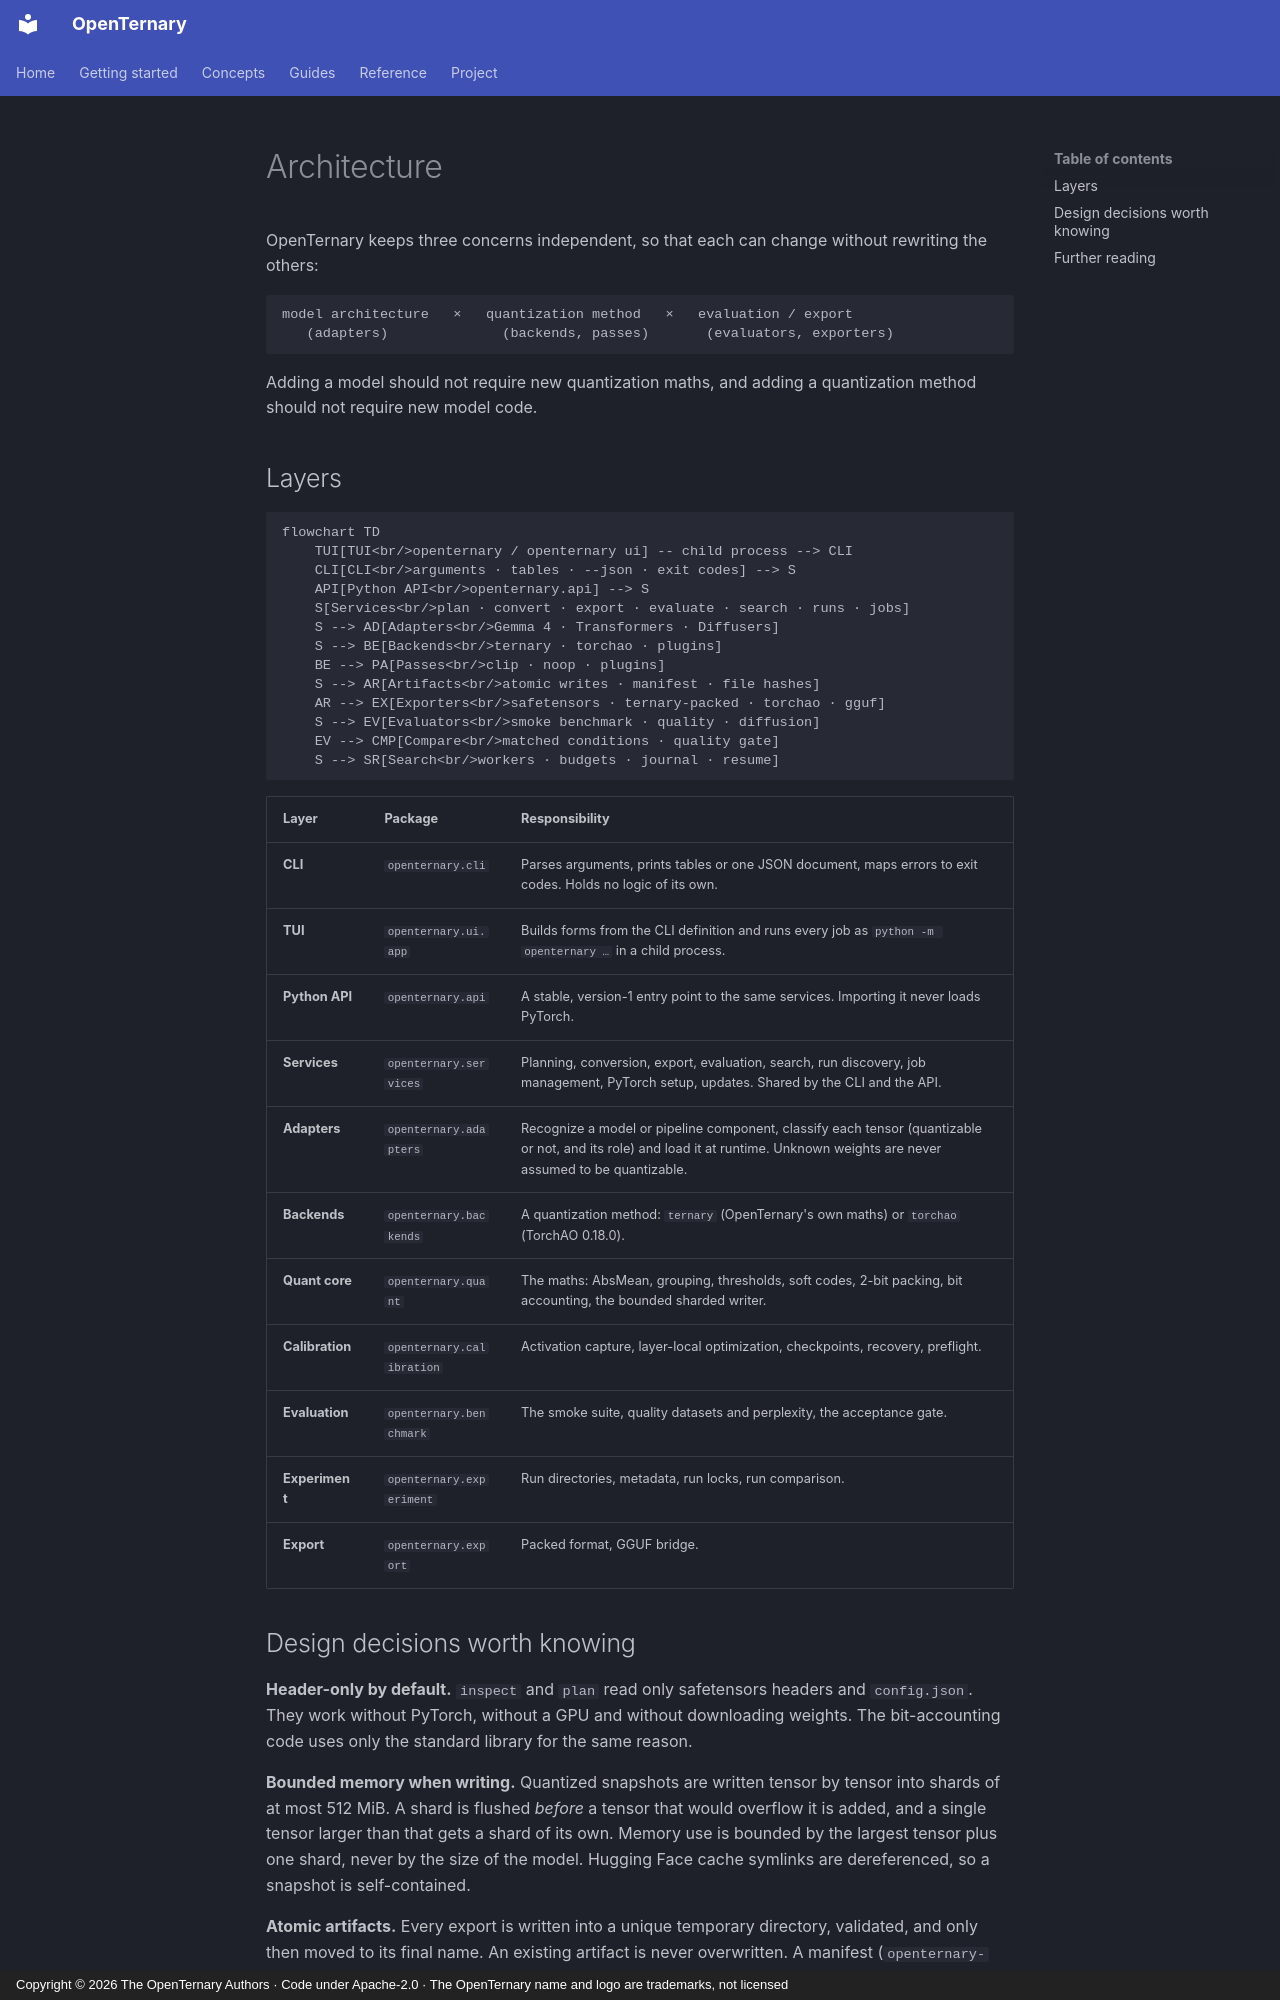

repository: ELRdn/OpenTernary · page: en/concepts/architecture/index.html · generator: mkdocs · copyright: Copyright © 2026 The OpenTernary Authors · Code under Apache-2.0 · The OpenTernary name and logo are trademarks, not licensed

---
description: "How OpenTernary is put together: CLI and TUI over shared services, model adapters, quantization backends, passes, exporters, evaluators and plugins."
---

# Architecture

OpenTernary keeps three concerns independent, so that each can change without rewriting the others:

```text
model architecture   ×   quantization method   ×   evaluation / export
   (adapters)              (backends, passes)       (evaluators, exporters)
```

Adding a model should not require new quantization maths, and adding a quantization method should not require
new model code.

## Layers

```mermaid
flowchart TD
    TUI[TUI<br/>openternary / openternary ui] -- child process --> CLI
    CLI[CLI<br/>arguments · tables · --json · exit codes] --> S
    API[Python API<br/>openternary.api] --> S
    S[Services<br/>plan · convert · export · evaluate · search · runs · jobs]
    S --> AD[Adapters<br/>Gemma 4 · Transformers · Diffusers]
    S --> BE[Backends<br/>ternary · torchao · plugins]
    BE --> PA[Passes<br/>clip · noop · plugins]
    S --> AR[Artifacts<br/>atomic writes · manifest · file hashes]
    AR --> EX[Exporters<br/>safetensors · ternary-packed · torchao · gguf]
    S --> EV[Evaluators<br/>smoke benchmark · quality · diffusion]
    EV --> CMP[Compare<br/>matched conditions · quality gate]
    S --> SR[Search<br/>workers · budgets · journal · resume]
```

| Layer | Package | Responsibility |
|---|---|---|
| **CLI** | `openternary.cli` | Parses arguments, prints tables or one JSON document, maps errors to exit codes. Holds no logic of its own. |
| **TUI** | `openternary.ui.app` | Builds forms from the CLI definition and runs every job as `python -m openternary …` in a child process. |
| **Python API** | `openternary.api` | A stable, version-1 entry point to the same services. Importing it never loads PyTorch. |
| **Services** | `openternary.services` | Planning, conversion, export, evaluation, search, run discovery, job management, PyTorch setup, updates. Shared by the CLI and the API. |
| **Adapters** | `openternary.adapters` | Recognize a model or pipeline component, classify each tensor (quantizable or not, and its role) and load it at runtime. Unknown weights are never assumed to be quantizable. |
| **Backends** | `openternary.backends` | A quantization method: `ternary` (OpenTernary's own maths) or `torchao` (TorchAO 0.18.0). |
| **Quant core** | `openternary.quant` | The maths: AbsMean, grouping, thresholds, soft codes, 2-bit packing, bit accounting, the bounded sharded writer. |
| **Calibration** | `openternary.calibration` | Activation capture, layer-local optimization, checkpoints, recovery, preflight. |
| **Evaluation** | `openternary.benchmark` | The smoke suite, quality datasets and perplexity, the acceptance gate. |
| **Experiment** | `openternary.experiment` | Run directories, metadata, run locks, run comparison. |
| **Export** | `openternary.export` | Packed format, GGUF bridge. |
